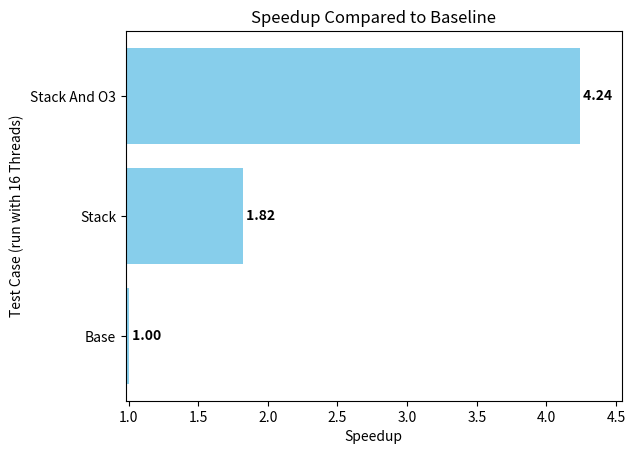

Generate this figure with matplotlib:
import matplotlib.pyplot as plt

data = [83.9135995, 45.992330, 19.791143 ]

base = data[0]
speedup = [base / x for x in data]

labels = ['Base', 'Stack', 'Stack And O3']
plt.barh(labels, speedup, color='skyblue')

plt.xlim(0.98, max(speedup)+0.3)

plt.xlabel('Speedup')
plt.ylabel('Test Case (run with 16 Threads)')
plt.title('Speedup Compared to Baseline')

for i, v in enumerate(speedup):
    plt.text(v, i, " {:.2f}".format(v), va='center',
             color='black', fontweight='bold')

plt.savefig('speedup_chart_stack_opt.png')

plt.show()
